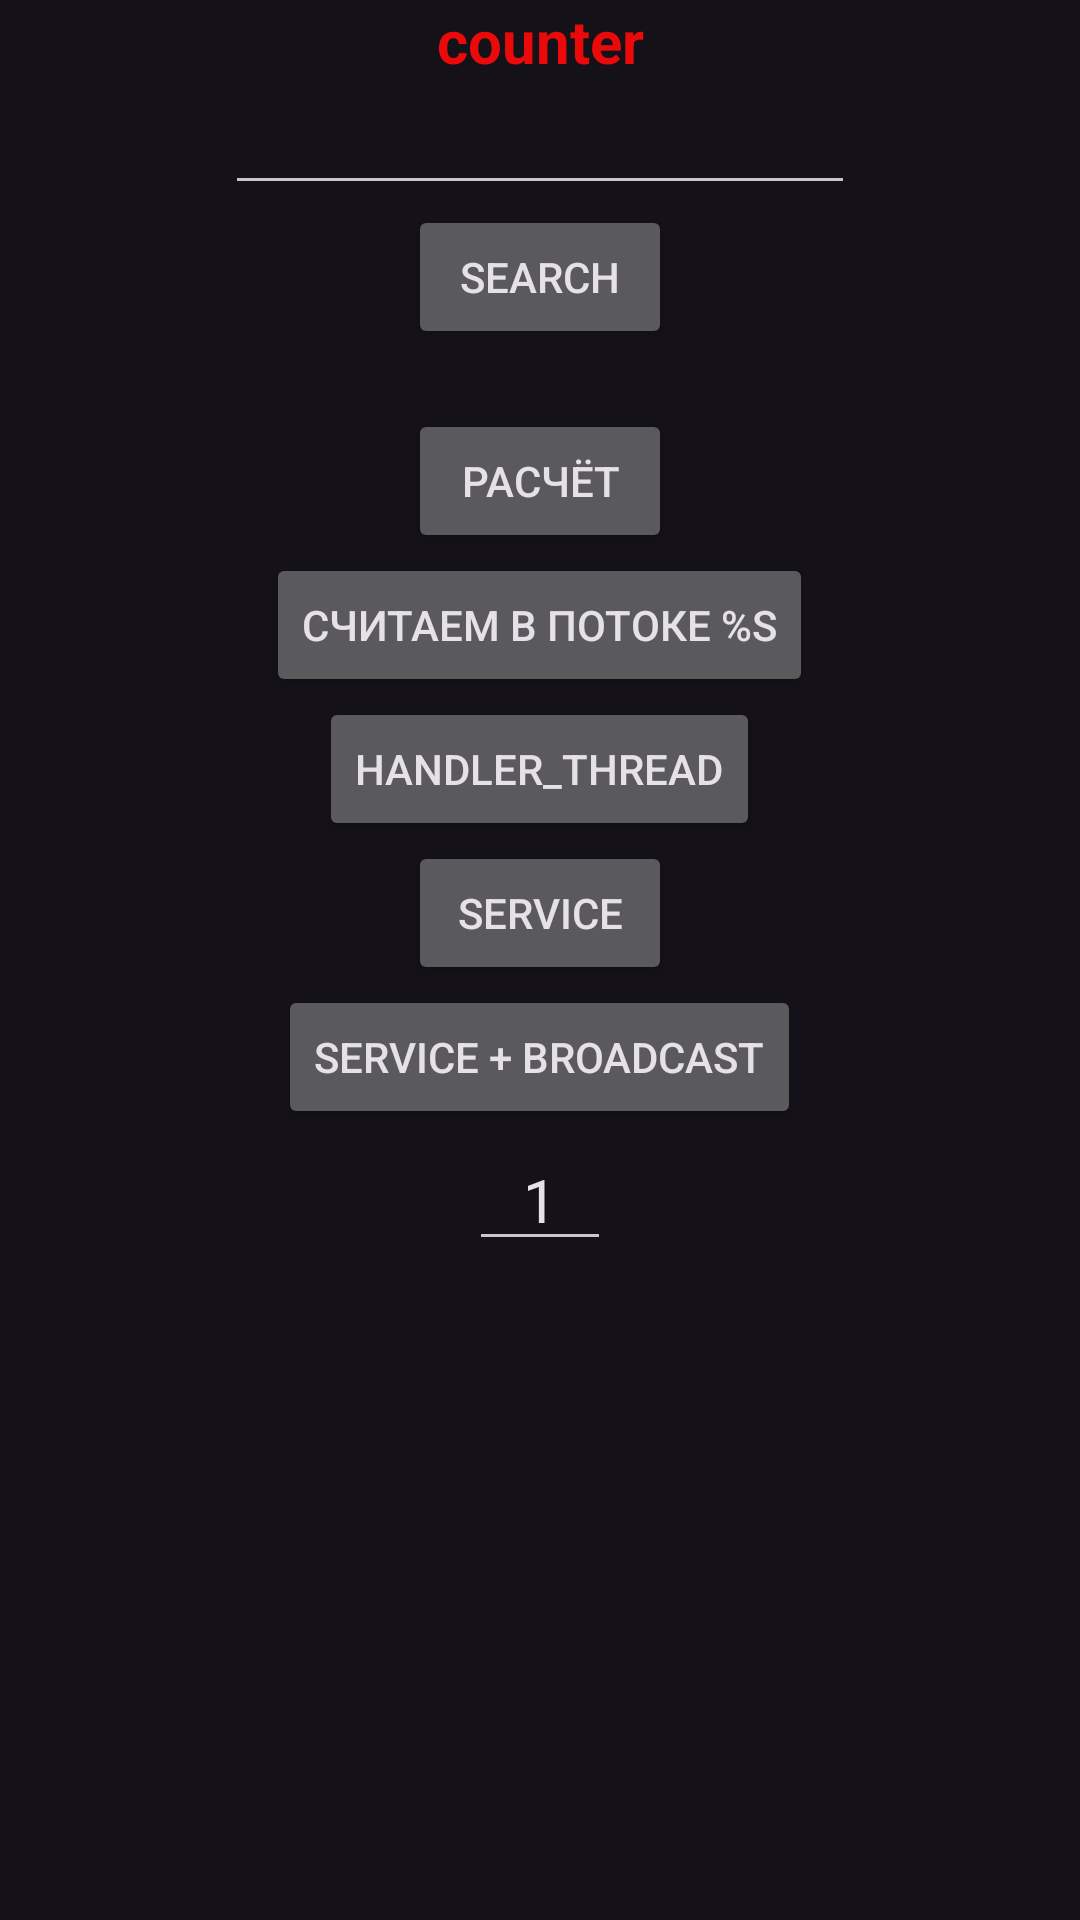

Layout XML and referenced resources for this Android screen:
<!-- AndroidManifest.xml: application theme Theme.DarkTheme -->
<!-- res/layout/fragment_search.xml -->
<?xml version="1.0" encoding="utf-8"?>
<androidx.constraintlayout.widget.ConstraintLayout xmlns:android="http://schemas.android.com/apk/res/android"
    xmlns:app="http://schemas.android.com/apk/res-auto"
    xmlns:tools="http://schemas.android.com/tools"
    android:layout_width="match_parent"
    android:layout_height="match_parent"
    tools:context=".ui.search.SearchFragment">

    <TextView
        android:id="@+id/text_search"
        android:layout_width="match_parent"
        android:layout_height="wrap_content"
        android:layout_marginStart="8dp"
        android:layout_marginTop="8dp"
        android:layout_marginEnd="8dp"
        android:textAlignment="center"
        android:textSize="20sp"
        app:layout_constraintBottom_toBottomOf="parent"
        app:layout_constraintEnd_toEndOf="parent"
        app:layout_constraintStart_toStartOf="parent"
        app:layout_constraintTop_toTopOf="parent" />


    <TextView
        android:id="@+id/text_counter"
        android:layout_width="wrap_content"
        android:layout_height="wrap_content"
        android:text="counter"
        android:textColor="#EA0A0A"
        android:textSize="20sp"
        android:textStyle="bold"
        app:layout_constraintEnd_toEndOf="parent"
        app:layout_constraintStart_toStartOf="parent"
        app:layout_constraintTop_toTopOf="parent" />

    <EditText
        android:id="@+id/editTextSearch"
        android:layout_width="wrap_content"
        android:layout_height="wrap_content"
        android:ems="10"
        app:layout_constraintEnd_toEndOf="parent"
        app:layout_constraintStart_toStartOf="parent"
        app:layout_constraintTop_toBottomOf="@+id/text_counter" />

    <Button
        android:id="@+id/buttonSearch"
        android:layout_width="wrap_content"
        android:layout_height="wrap_content"
        android:text="Search"
        app:layout_constraintEnd_toEndOf="parent"
        app:layout_constraintStart_toStartOf="parent"
        app:layout_constraintTop_toBottomOf="@+id/editTextSearch" />

    <LinearLayout
        android:id="@+id/mainContainerThreads"
        android:layout_width="match_parent"
        android:layout_height="wrap_content"
        android:layout_marginTop="20dp"
        android:gravity="center_horizontal"
        android:orientation="vertical"
        app:layout_constraintStart_toStartOf="parent"
        app:layout_constraintTop_toBottomOf="@id/buttonSearch">

        <androidx.appcompat.widget.AppCompatButton
            android:id="@+id/buttonThreadsUi"
            android:layout_width="wrap_content"
            android:layout_height="wrap_content"
            android:layout_weight="1"
            android:text="@string/calculate" />

        <androidx.appcompat.widget.AppCompatButton
            android:id="@+id/buttonThreads"
            android:layout_width="wrap_content"
            android:layout_height="wrap_content"
            android:layout_weight="1"
            android:text="@string/calculate_in_thread" />

        <Button
            android:id="@+id/buttonThreadHandler"
            android:layout_width="wrap_content"
            android:layout_height="wrap_content"
            android:text="@string/handler_thread" />

        <Button
            android:id="@+id/serviceButton"
            android:layout_width="wrap_content"
            android:layout_height="wrap_content"
            android:text="@string/service" />

        <Button
            android:id="@+id/serviceWithBroadcastButton"
            android:layout_width="wrap_content"
            android:layout_height="wrap_content"
            android:text="@string/service_broadcast" />


        <androidx.appcompat.widget.AppCompatEditText
            android:id="@+id/editTextThreads"
            android:layout_width="wrap_content"
            android:layout_height="wrap_content"
            android:layout_weight="1"
            android:ems="2"
            android:gravity="center_horizontal"
            android:inputType="number"
            android:text="@string/default_number"
            android:textSize="20sp" />

        <androidx.appcompat.widget.AppCompatTextView
            android:id="@+id/textViewThreads"
            android:layout_width="wrap_content"
            android:layout_height="wrap_content"
            android:layout_weight="1"
            android:gravity="center_horizontal"
            android:textSize="20sp"
            tools:text="0" />
    </LinearLayout>

</androidx.constraintlayout.widget.ConstraintLayout>
<!-- resources referenced by this layout -->
<resources>
  <string name="calculate">Расчёт</string>
  <string name="calculate_in_thread">Считаем в потоке %s</string>
  <string name="default_number">1</string>
  <string name="handler_thread">Handler_Thread</string>
  <string name="service">Service</string>
  <string name="service_broadcast">Service + Broadcast</string>
  <style name="Theme.DarkTheme" parent="Theme.Material3.Dark.NoActionBar" />
</resources>
